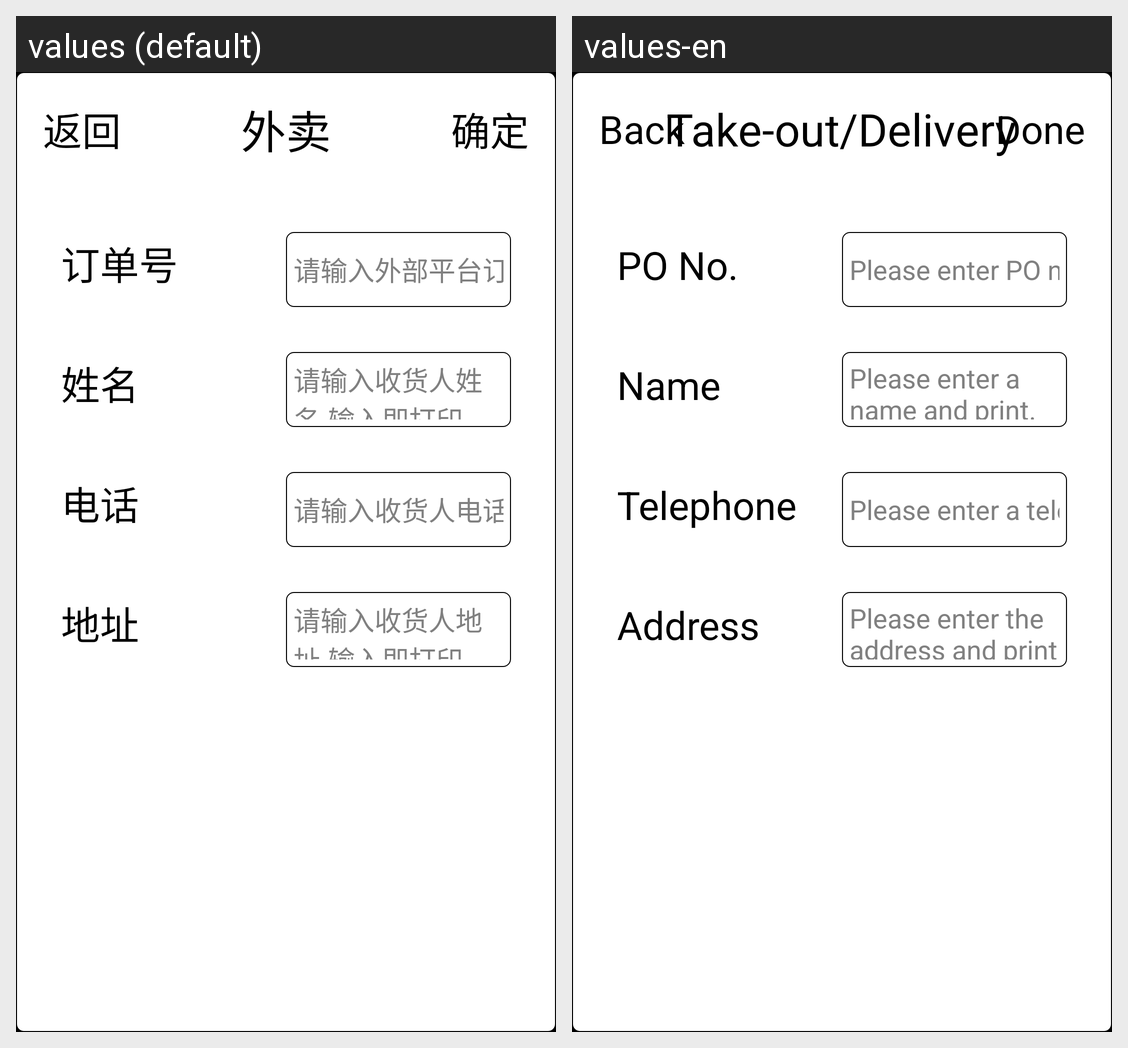

Locale-by-locale string values for the Android screen shown in this grid:
Android screen res/layout/dialog_take_out.xml rendered under 2 locales, left to right: values (default), values-en. Device: Nexus 5 (rendered at 1080×1920; each locale shown at half size, 540×960, under a caption strip naming it); theme android:Theme.NoTitleBar.Fullscreen.
Strings drawn on this screen, with the default value and each locale's value (text and hints the layout hard-codes, and strings that could not be matched under every locale, appear in the picture but are not listed):

common_back
  values: 返回
  values-en: Back

sth_take_out_title
  values: 外卖
  values-en: Take-out/Delivery

common_sure
  values: 确定
  values-en: Done

sth_outerOrderId
  values: 订单号
  values-en: PO No.

sth_outerOrderId_hine
  values: 请输入外部平台订单号,输入即打印
  values-en: Please enter PO number from 3rd party platform and print.

sth_name
  values: 姓名
  values-en: Name

sth_name_hine
  values: 请输入收货人姓名,输入即打印
  values-en: Please enter a name and print.

sth_phone2
  values: 电话
  values-en: Telephone

sth_phone_hine2
  values: 请输入收货人电话号码,输入即打印
  values-en: Please enter a telephone number and print.

sth_address
  values: 地址
  values-en: Address

sth_address_hine
  values: 请输入收货人地址,输入即打印
  values-en: Please enter the address and print
